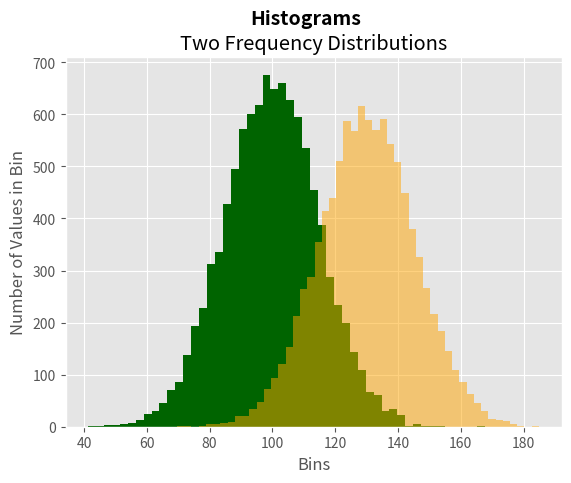

This figure's Python source:
#!/usr/bin/env python
import numpy as np
import matplotlib.pyplot as plt

plt.style.use('ggplot')
mu1, mu2, sigma = 100, 130, 15
x1 = mu1 + sigma*np.random.randn(10000)
x2 = mu2 + sigma*np.random.randn(10000)
fig = plt.figure()
ax1 = fig.add_subplot(1,1,1)
n, bins, patches = ax1.hist(x1, bins=50, density=False, color = 'darkgreen')
n, bins, patches = ax1.hist(x2, bins=50, density=False, color = 'orange', alpha=0.5)
ax1.xaxis.set_ticks_position('bottom')
ax1.yaxis.set_ticks_position('left')
plt.xlabel('Bins')
plt.ylabel('Number of Values in Bin')
fig.suptitle('Histograms', fontsize=14, fontweight='bold')
ax1.set_title('Two Frequency Distributions')
plt.savefig('histogram.png', dpi=400, bbox_inches='tight')
plt.show()